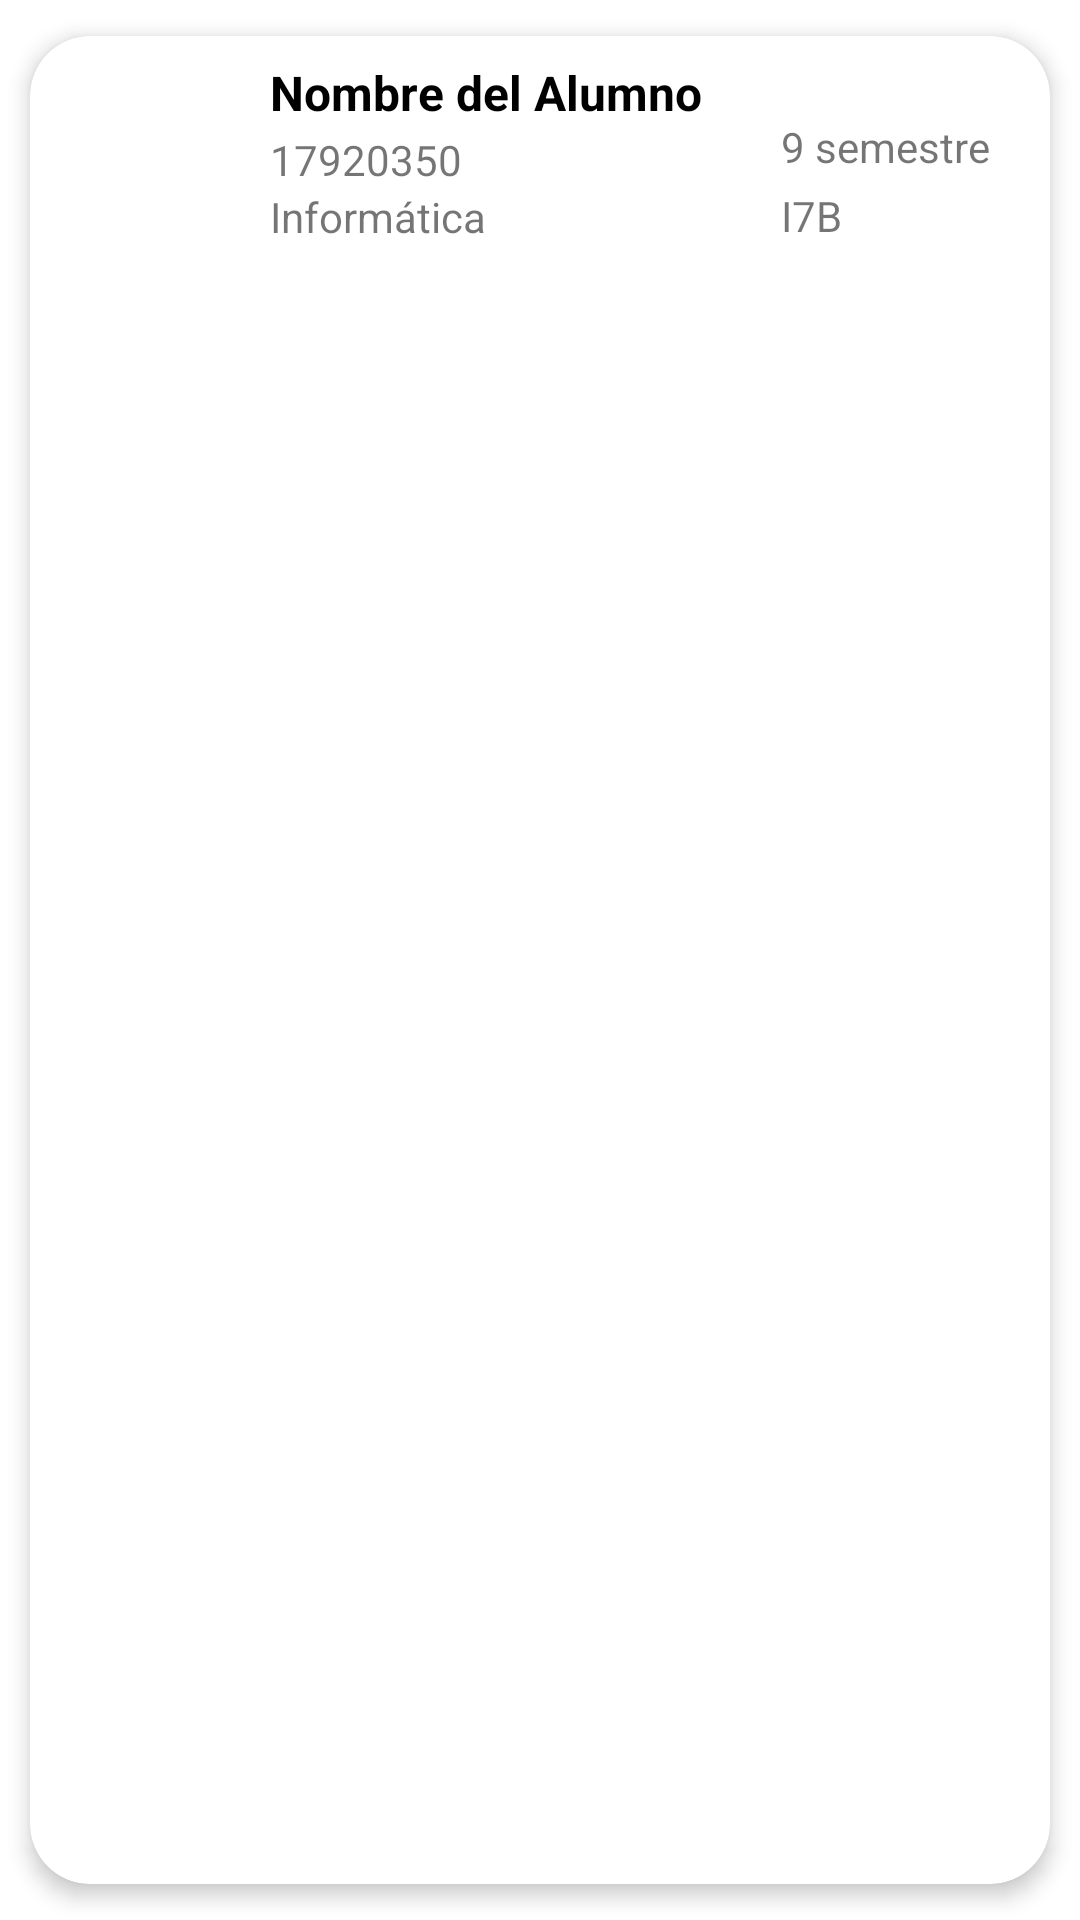

This screen was rendered from an Android layout file. Write that file and the resources it references.
<!-- AndroidManifest.xml: application theme Theme.ListaEstudiantes -->
<!-- res/layout/student_list_element.xml -->
<?xml version="1.0" encoding="utf-8"?>
<androidx.cardview.widget.CardView xmlns:android="http://schemas.android.com/apk/res/android"
    xmlns:app="http://schemas.android.com/apk/res-auto"
    android:layout_width="match_parent"
    android:layout_height="wrap_content"
    android:animateLayoutChanges="true"
    app:cardCornerRadius="20dp"
    app:cardElevation="4dp"
    app:cardUseCompatPadding="true"
    >
    <LinearLayout
        android:layout_width="match_parent"
        android:layout_height="wrap_content"
        android:animateLayoutChanges="true"
        android:orientation="vertical">
        <RelativeLayout
            android:layout_width="match_parent"
            android:layout_height="wrap_content"
            android:orientation="vertical"
            android:padding="6dp"
            >
            <ImageView
                android:id="@+id/contactIconImage"
                android:layout_width="70dp"
                android:layout_height="70dp"
                android:layout_alignParentStart="true"
                android:layout_centerVertical="true"
                android:layout_gravity="center"
                android:paddingLeft="14dp"
                android:paddingRight="14dp"
                android:src="@drawable/student_icon"

                />
            <LinearLayout
                android:layout_width="wrap_content"
                android:layout_height="wrap_content"
                android:layout_alignParentTop="true"
                android:layout_marginStart="4dp"
                android:layout_marginTop="2dp"
                android:layout_toEndOf="@id/contactIconImage"
                android:orientation="vertical"
                >
                <TextView
                    android:id="@+id/student_name"
                    android:layout_width="match_parent"
                    android:layout_height="wrap_content"
                    android:layout_marginBottom="2dp"
                    android:text="Nombre del Alumno"
                    android:textColor="@color/black"
                    android:textSize="16dp"
                    android:textStyle="bold"
                    />
                <TextView
                    android:layout_width="match_parent"
                    android:layout_height="wrap_content"
                    android:id="@+id/student_control_number"
                    android:text="17920350"
                    android:textSize="14dp"
                    />
                <TextView
                    android:layout_width="match_parent"
                    android:layout_height="wrap_content"
                    android:id="@+id/student_carreer"
                    android:text="Informática"
                    android:textSize="14dp"
                    />
            </LinearLayout>

            <LinearLayout
                android:layout_width="wrap_content"
                android:layout_height="wrap_content"
                android:layout_marginEnd="6dp"
                android:layout_alignParentRight="true"
                android:orientation="vertical"
                android:layout_centerVertical="true"
                >
                <TextView
                    android:id="@+id/student_semester_info"
                    android:layout_width="wrap_content"
                    android:layout_height="wrap_content"
                    android:layout_alignParentEnd="true"
                    android:layout_alignParentRight="true"
                    android:padding="2dp"
                    android:layout_marginTop="15dp"
                    android:layout_marginEnd="6dp"
                    android:layout_marginRight="6dp"
                    android:text="9 semestre"
                    android:textSize="14dp" />
                <TextView
                    android:id="@+id/student_group_info"
                    android:layout_width="wrap_content"
                    android:layout_height="wrap_content"
                    android:layout_alignParentEnd="true"
                    android:layout_alignParentRight="true"
                    android:padding="2dp"
                    android:layout_centerVertical="true"
                    android:layout_marginEnd="6dp"
                    android:layout_marginRight="6dp"
                    android:text="I7B"
                    android:textSize="14dp" />

            </LinearLayout>

        </RelativeLayout>
    </LinearLayout>

</androidx.cardview.widget.CardView>
<!-- resources referenced by this layout -->
<resources>
  <style name="Theme.ListaEstudiantes" parent="Theme.MaterialComponents.DayNight.DarkActionBar">
          
          <item name="colorPrimary">@color/purple_500</item>
          <item name="colorPrimaryVariant">@color/purple_700</item>
          <item name="colorOnPrimary">@color/white</item>
          
          <item name="colorSecondary">@color/teal_200</item>
          <item name="colorSecondaryVariant">@color/teal_700</item>
          <item name="colorOnSecondary">@color/black</item>
          
          <item name="android:statusBarColor" tools:targetApi="l">?attr/colorPrimaryVariant</item>
          
      </style>
  <!-- not gathered from this repository: default colours our renderer supplied (Android Studio template values) -->
  <color name="purple_500">#FF6200EE</color>
  <color name="purple_700">#FF3700B3</color>
  <color name="teal_200">#FF03DAC5</color>
  <color name="teal_700">#FF018786</color>
  <color name="black">#FF000000</color>
  <color name="white">#FFFFFFFF</color>
</resources>
